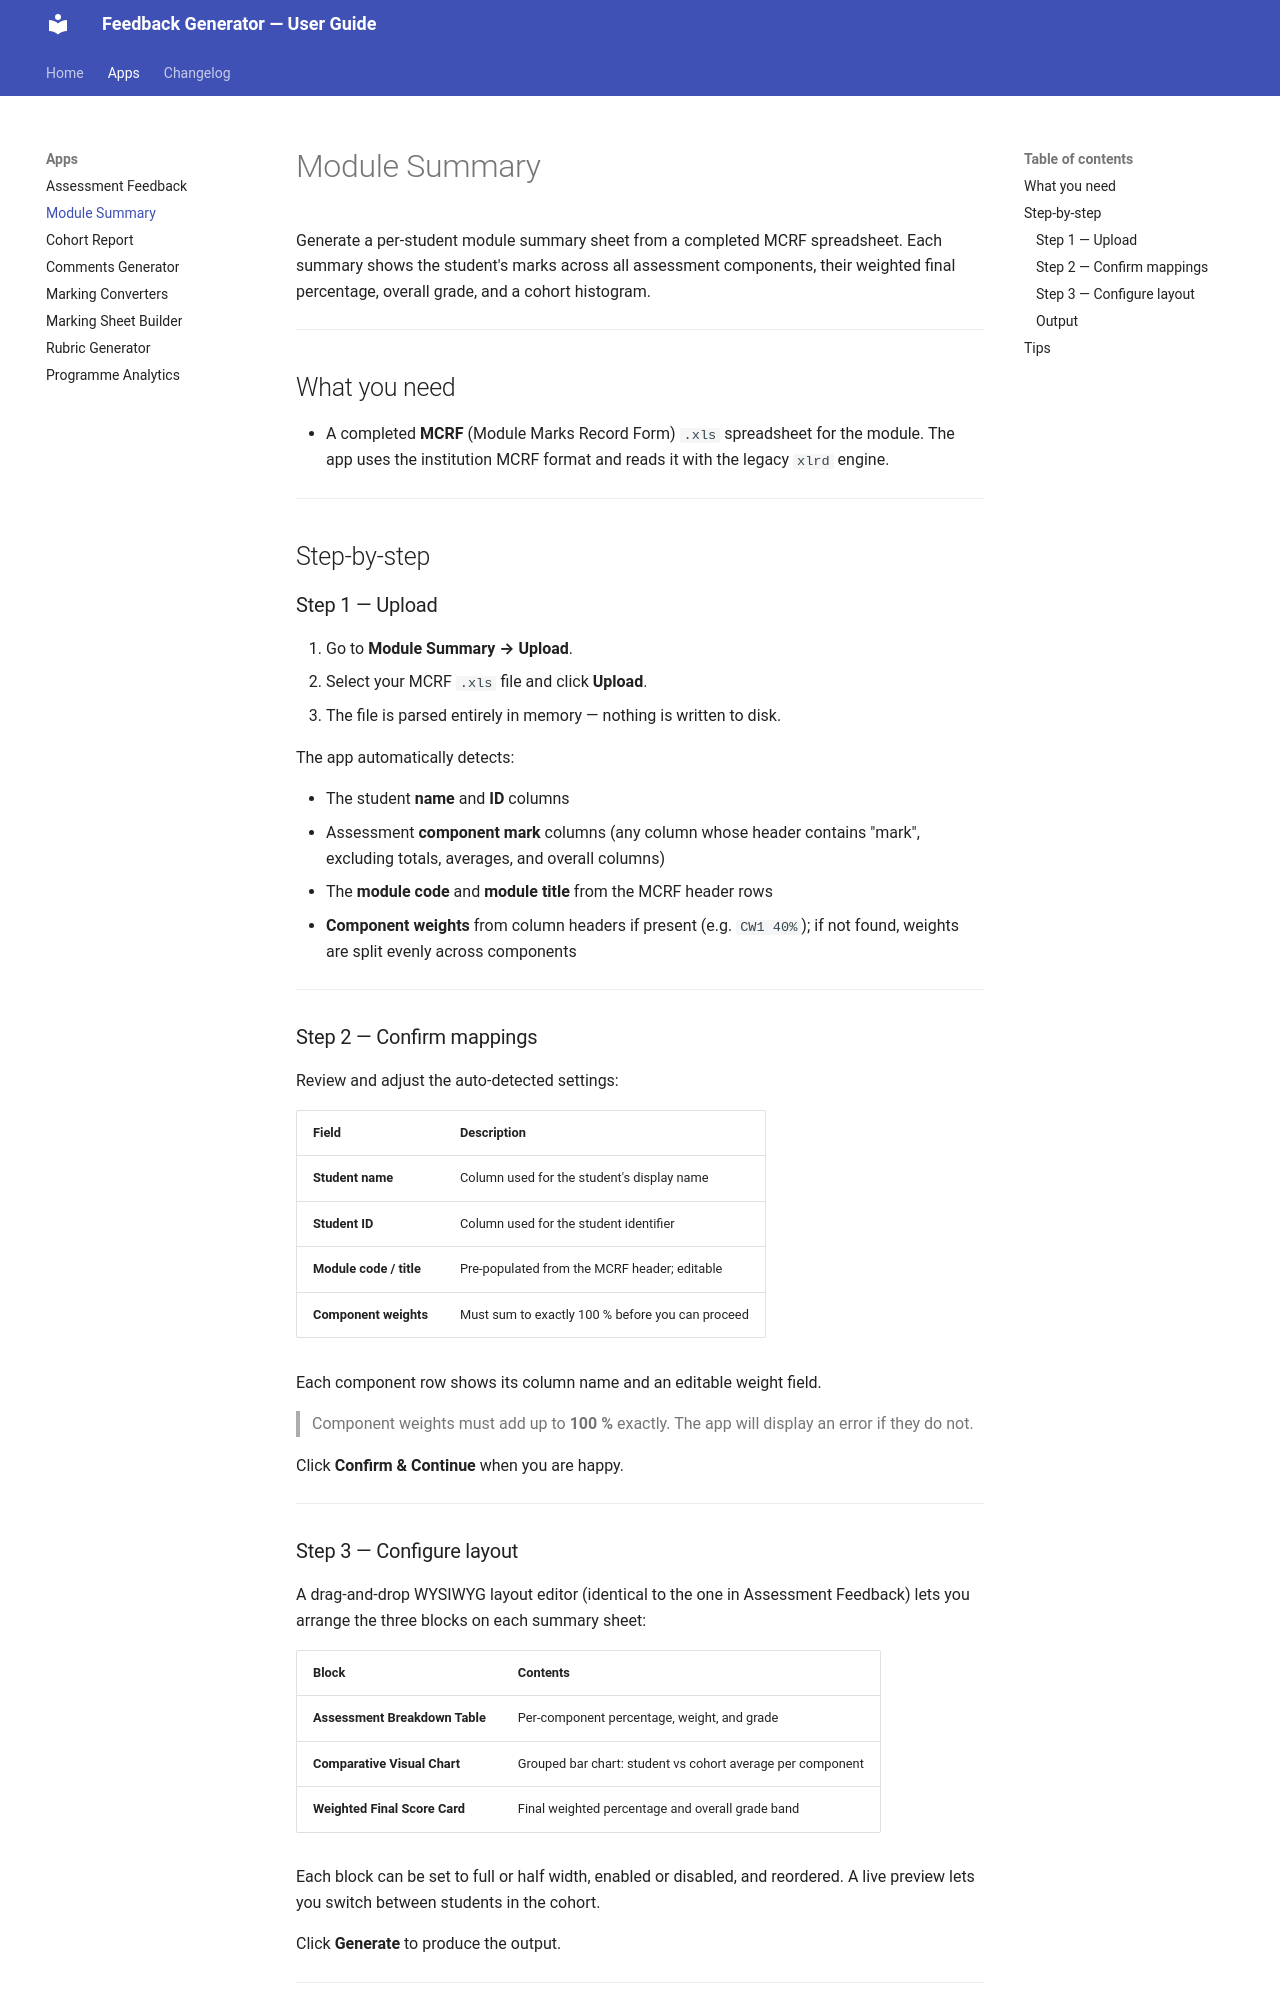

repository: mblacklock/feedback_dl · page: module_summary/index.html · generator: mkdocs

# Module Summary

Generate a per-student module summary sheet from a completed MCRF spreadsheet.
Each summary shows the student's marks across all assessment components, their weighted
final percentage, overall grade, and a cohort histogram.

---

## What you need

- A completed **MCRF** (Module Marks Record Form) `.xls` spreadsheet for the module.
  The app uses the institution MCRF format and reads it with the legacy `xlrd` engine.

---

## Step-by-step

### Step 1 — Upload

1. Go to **Module Summary → Upload**.
2. Select your MCRF `.xls` file and click **Upload**.
3. The file is parsed entirely in memory — nothing is written to disk.

The app automatically detects:

- The student **name** and **ID** columns
- Assessment **component mark** columns (any column whose header contains "mark",
  excluding totals, averages, and overall columns)
- The **module code** and **module title** from the MCRF header rows
- **Component weights** from column headers if present (e.g. `CW1 40%`);
  if not found, weights are split evenly across components

---

### Step 2 — Confirm mappings

Review and adjust the auto-detected settings:

| Field | Description |
|-------|-------------|
| **Student name** | Column used for the student's display name |
| **Student ID** | Column used for the student identifier |
| **Module code / title** | Pre-populated from the MCRF header; editable |
| **Component weights** | Must sum to exactly 100 % before you can proceed |

Each component row shows its column name and an editable weight field.

> Component weights must add up to **100 %** exactly. The app will display an error if they do not.

Click **Confirm & Continue** when you are happy.

---
